Dataset: supervised_split (GitHub, DongCiLu/BioGAN). Classes: non rosette, rosette.

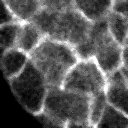
Label: rosette

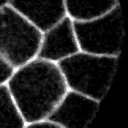
Label: non rosette

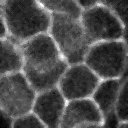
Label: non rosette

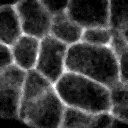
Label: non rosette

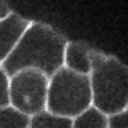
Label: non rosette

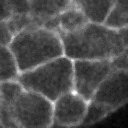
Label: non rosette
